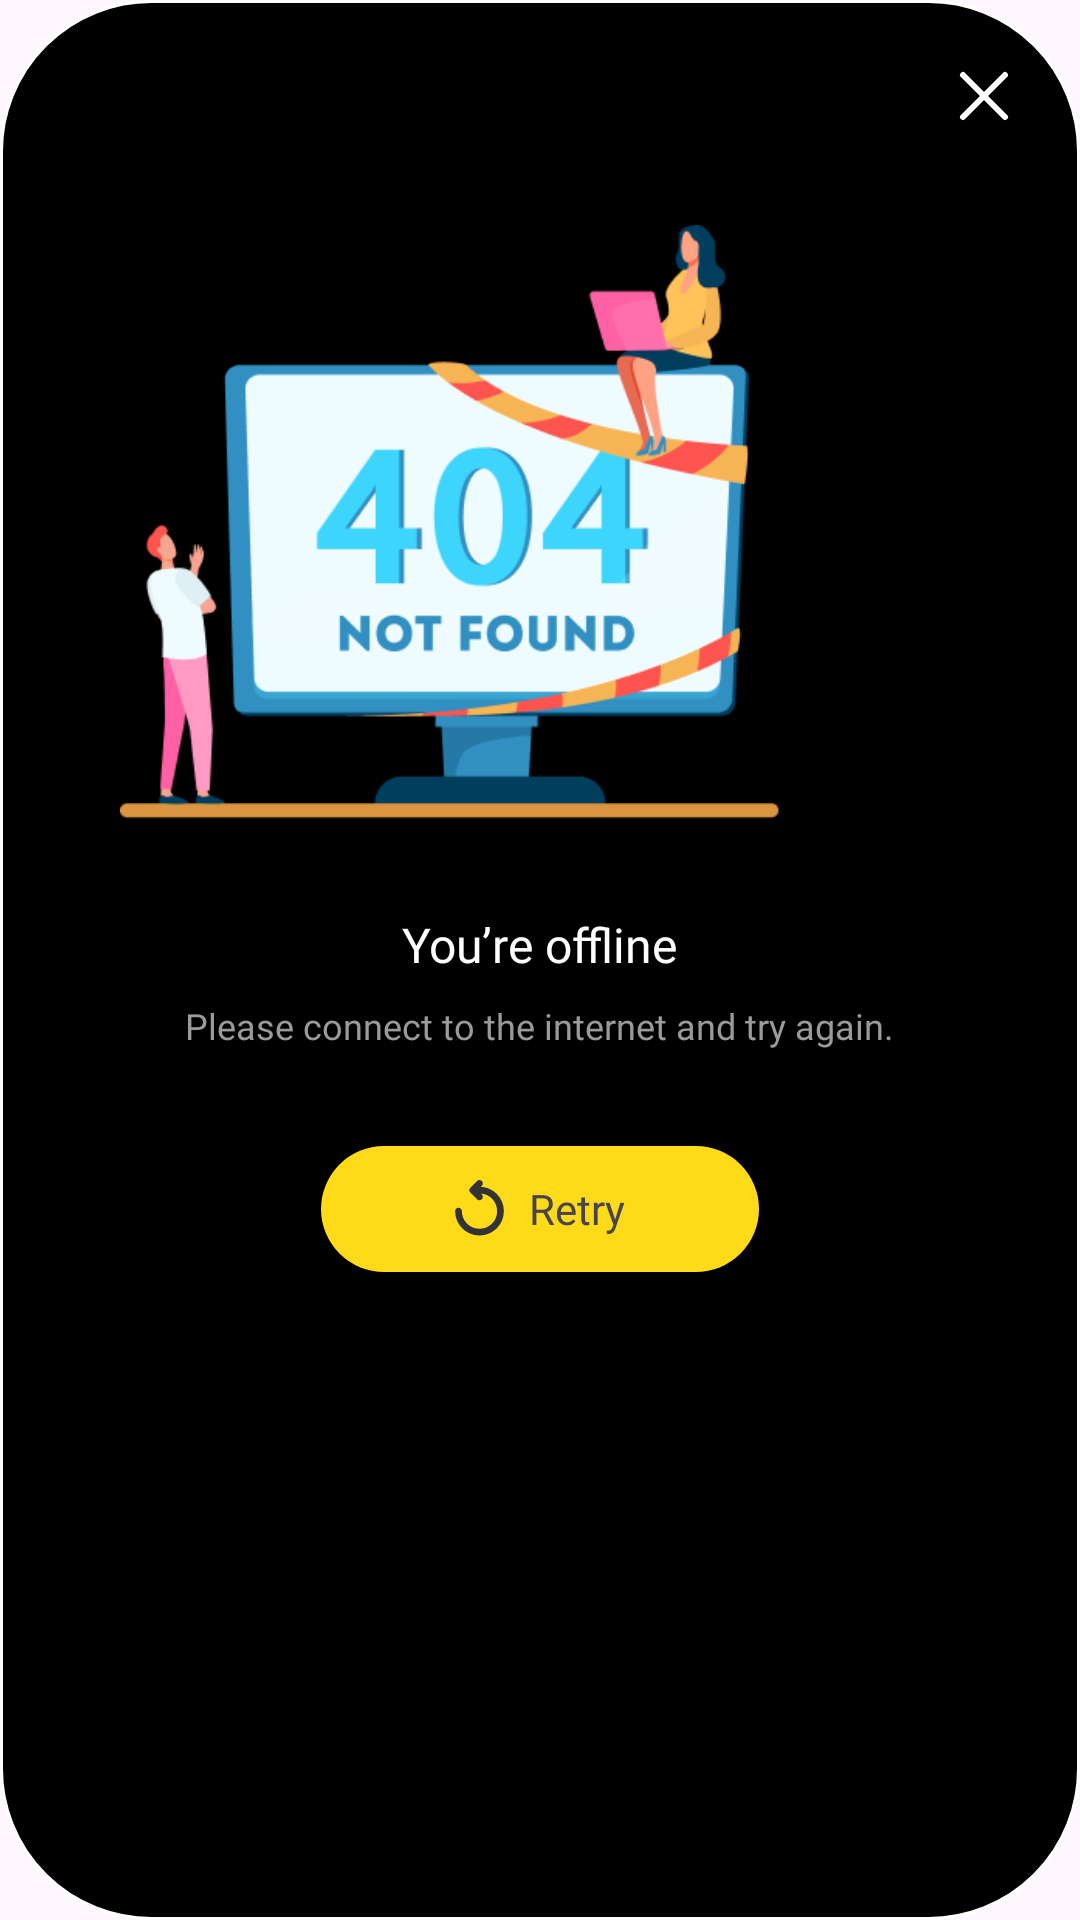

Write the Android layout XML for this screen, with the resource values it uses.
<!-- AndroidManifest.xml: application theme Theme.WallpagerAndRingtons -->
<!-- res/layout/dialog_no_internet.xml -->
<?xml version="1.0" encoding="utf-8"?>
<LinearLayout xmlns:android="http://schemas.android.com/apk/res/android"
    android:layout_width="wrap_content"
    android:layout_height="wrap_content"
    android:orientation="vertical"
    android:background="@drawable/background_internet">

    <ImageView
        android:layout_width="40dp"
        android:layout_height="40dp"
        android:src="@drawable/ic_close"
        android:layout_gravity="end"
        android:layout_margin="12dp"
        android:padding="10dp"
        />

    <androidx.appcompat.widget.AppCompatImageView
        android:layout_width="220dp"
        android:layout_height="220dp"
        android:src="@drawable/no_internet"
        android:layout_marginHorizontal="40dp"
        />

    <TextView
        android:layout_width="wrap_content"
        android:layout_height="wrap_content"
        android:text="You’re offline"
        android:layout_gravity="center"
        style="@style/title_bold_16"
        android:layout_marginTop="20dp"
        android:layout_marginBottom="8dp"
        />
    <TextView
        android:layout_width="wrap_content"
        android:layout_height="wrap_content"
        android:text="Please connect to the internet and try again."
        android:layout_gravity="center"
        android:gravity="center"
        android:layout_marginBottom="32dp"
        style="@style/title_regular_12"
        android:textColor="#9A9A9A"/>

    <LinearLayout
        android:layout_width="146dp"
        android:layout_height="wrap_content"
        android:background="@drawable/background_button"
        android:gravity="center"
        android:layout_marginBottom="40dp"
        android:layout_gravity="center">

        <TextView
            android:layout_width="wrap_content"
            android:layout_height="42dp"
            android:gravity="center"
            android:fontFamily="@font/nunito_bold"
            android:drawableStart="@drawable/ic_reload"
            android:drawablePadding="8dp"
            android:text="Retry"/>
    </LinearLayout>


</LinearLayout>
<!-- resources referenced by this layout -->
<resources>
  <!-- drawable background_button (drawable) -->
  <?xml version="1.0" encoding="utf-8"?>
  <ripple android:color="@color/yellow" xmlns:android="http://schemas.android.com/apk/res/android">
      <item>
          <shape android:shape="rectangle">
              <corners android:radius="100dp"/>
              <solid android:color="@color/yellow"/>
          </shape>
      </item>
  </ripple>
  <!-- drawable background_internet (drawable) -->
  <?xml version="1.0" encoding="utf-8"?>
  <selector xmlns:android="http://schemas.android.com/apk/res/android">
      <item>
          <shape android:shape="rectangle">
              <solid android:color="@color/black"/>
              <corners android:radius="50dp"/>
              <stroke android:width="1dp" android:color="@color/white"/>
          </shape>
      </item>
  </selector>
  <!-- drawable ic_close (drawable) -->
  <vector xmlns:android="http://schemas.android.com/apk/res/android"
      android:width="20dp"
      android:height="20dp"
      android:viewportWidth="20"
      android:viewportHeight="20">
    <path
        android:pathData="M3,3L17,17"
        android:strokeLineJoin="round"
        android:strokeWidth="2"
        android:fillColor="#00000000"
        android:strokeColor="#ffffff"
        android:strokeLineCap="round"/>
    <path
        android:pathData="M17,3L3,17"
        android:strokeLineJoin="round"
        android:strokeWidth="2"
        android:fillColor="#00000000"
        android:strokeColor="#ffffff"
        android:strokeLineCap="round"/>
  </vector>
  <!-- drawable ic_reload (drawable) -->
  <vector xmlns:android="http://schemas.android.com/apk/res/android"
      android:width="17dp"
      android:height="19dp"
      android:viewportWidth="17"
      android:viewportHeight="19">
    <path
        android:pathData="M8.5,18.25C7.406,18.25 6.382,18.042 5.427,17.627C4.472,17.212 3.641,16.65 2.933,15.943C2.226,15.235 1.664,14.404 1.249,13.449C0.834,12.494 0.626,11.469 0.625,10.375C0.625,10.127 0.709,9.92 0.877,9.752C1.045,9.585 1.253,9.501 1.5,9.5C1.747,9.5 1.955,9.584 2.124,9.752C2.292,9.921 2.376,10.128 2.375,10.375C2.375,12.081 2.969,13.529 4.158,14.718C5.347,15.907 6.794,16.501 8.5,16.5C10.206,16.5 11.653,15.905 12.843,14.718C14.032,13.53 14.626,12.083 14.625,10.375C14.624,8.668 14.03,7.22 12.843,6.033C11.656,4.846 10.208,4.252 8.5,4.25H8.369L9.113,4.994C9.288,5.169 9.372,5.373 9.365,5.606C9.358,5.84 9.274,6.044 9.113,6.219C8.938,6.394 8.73,6.485 8.49,6.493C8.249,6.5 8.041,6.416 7.866,6.241L5.613,3.988C5.438,3.813 5.35,3.608 5.35,3.375C5.35,3.142 5.438,2.938 5.613,2.763L7.866,0.509C8.041,0.334 8.249,0.25 8.49,0.257C8.73,0.264 8.938,0.356 9.113,0.531C9.273,0.706 9.357,0.911 9.365,1.144C9.372,1.377 9.288,1.581 9.113,1.756L8.369,2.5H8.5C9.594,2.5 10.618,2.708 11.574,3.124C12.529,3.54 13.361,4.101 14.068,4.808C14.775,5.515 15.336,6.347 15.752,7.302C16.168,8.258 16.376,9.282 16.375,10.375C16.374,11.468 16.167,12.493 15.752,13.449C15.337,14.405 14.776,15.236 14.068,15.943C13.359,16.649 12.528,17.211 11.574,17.627C10.62,18.044 9.595,18.251 8.5,18.25Z"
        android:strokeWidth="0.5"
        android:fillColor="#333333"
        android:strokeColor="#333333"/>
  </vector>
  <style name="title_bold_16" parent="Nunito_Bold">
          <item name="android:textColor">@color/white</item>
          <item name="android:textSize">16sp</item>
      </style>
  <style name="title_regular_12" parent="Nunito_Bold">
          <item name="android:textColor">@color/white</item>
          <item name="android:textSize">12sp</item>
      </style>
  <style name="Theme.WallpagerAndRingtons" parent="Base.Theme.WallpagerAndRingtons" />
  <color name="yellow">#FFDA19</color>
  <color name="black">#FF000000</color>
  <color name="white">#FFFFFFFF</color>
  <style name="Nunito_Bold">
          <item name="fontFamily">@font/nunito_bold</item>
      </style>
  <style name="Base.Theme.WallpagerAndRingtons" parent="Theme.Material3.DayNight.NoActionBar">
          
          <item name="colorPrimary">@color/my_light_primary</item>
      </style>
  <color name="my_light_primary">#000000</color>
</resources>
